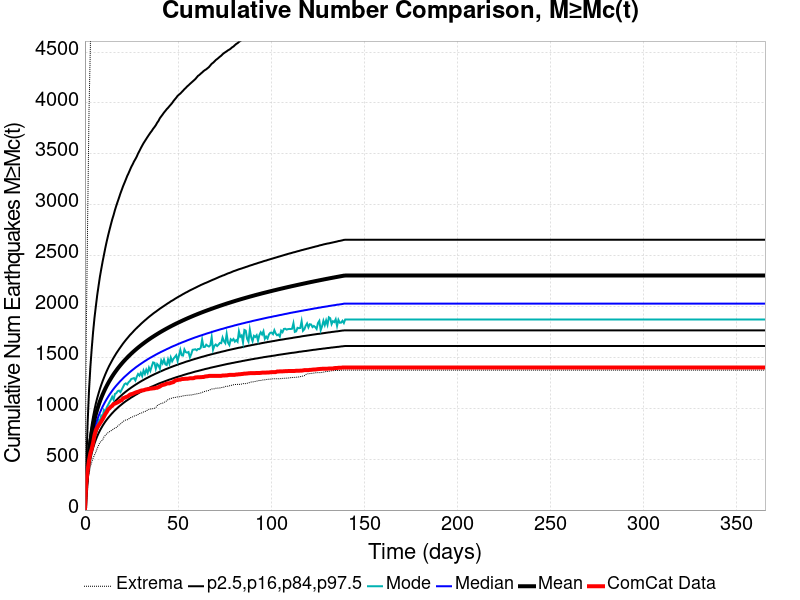

The data file committed next to this chart (first rows):
Time (days), ComCat Data, Simulation Mean, Simulation Median, Simulation Mode, Simulation Minimum, Simulation Maximum, 2.5 %-ile, 16 %-ile, 84 %-ile, 97.5 %-ile
0.0, 0.0, 0.0, 0.0, 0.0, 0.0, 0.0, 0.0, 0.0, 0.0, 0.0
0.732, 269.0, 234.3, 217.0, 210.0, 131.0, 1750, 172.0, 192.0, 258.0, 449.0
1.464, 393.0, 427.5, 390.0, 364.0, 264.0, 2877, 316.0, 347.0, 470.0, 864.0
2.196, 489.0, 571.5, 518.0, 487.0, 358.0, 3934, 423.0, 462.0, 630.0, 1178
2.928, 559.0, 677.4, 612.0, 576.0, 425.0, 4562, 500.0, 545.0, 748.0, 1408
3.66, 604.0, 761.1, 686.0, 636.0, 472.0, 5341, 561.0, 611.0, 843.0, 1591
4.392, 662.0, 830.6, 747.0, 692.0, 511.0, 5800, 611.0, 665.0, 920.0, 1752
5.124, 735.0, 890.1, 800.0, 763.0, 541.0, 6551, 654.0, 711.0, 987.0, 1888
5.856, 784.0, 942, 846.0, 779.0, 569.0, 7391, 691.0, 752.0, 1047, 2002
6.588, 811.0, 988.4, 887.0, 833.0, 607.0, 7955, 725.0, 788.0, 1100, 2111
7.32, 831.0, 1030, 924.0, 885.0, 635.0, 8376, 755.0, 820.0, 1147, 2204
8.052, 851.0, 1069, 957.0, 877.0, 665.0, 8723, 782.0, 849.0, 1191, 2294
8.784, 871.0, 1104, 988.0, 930.0, 677.0, 9005, 806.0, 876.0, 1231, 2370
9.516, 894.0, 1136, 1017, 921.0, 690.0, 9209, 829.0, 901.0, 1268, 2444
10.25, 918.0, 1166, 1043, 984.0, 719.0, 9451, 850.0, 924.0, 1302, 2511
10.98, 945.0, 1194, 1068, 967.0, 735.0, 9619, 870.0, 946.0, 1335, 2579
11.71, 964.0, 1221, 1091, 1009, 750.0, 9796, 888.0, 966.0, 1366, 2641
12.44, 989.0, 1246, 1113, 1034, 761.0, 9986, 905.0, 985.0, 1395, 2698
13.18, 1000, 1269, 1134, 1060, 770.0, 10109, 921.0, 1003, 1422, 2752
13.91, 1015, 1292, 1153, 1083, 779.0, 10241, 937.0, 1020, 1447, 2804
14.64, 1024, 1313, 1172, 1113, 784.0, 10354, 952.0, 1036, 1472, 2855
15.37, 1041, 1334, 1190, 1084, 800.0, 10491, 966.0, 1051, 1496, 2898
16.1, 1046, 1353, 1207, 1141, 805.0, 10603, 980.0, 1066, 1518, 2947
16.84, 1052, 1372, 1223, 1148, 811.0, 10693, 992.0, 1080, 1540, 2990
17.57, 1059, 1390, 1238, 1168, 825.0, 10798, 1005, 1093, 1560, 3030
18.3, 1066, 1407, 1253, 1174, 836.0, 10872, 1017, 1106, 1580, 3069
19.03, 1075, 1423, 1268, 1159, 844.0, 10943, 1028, 1118, 1599, 3110
19.76, 1080, 1439, 1281, 1184, 859.0, 11014, 1039, 1130, 1618, 3146
20.49, 1099, 1455, 1295, 1210, 870.0, 11058, 1050, 1142, 1637, 3183
21.23, 1103, 1469, 1308, 1237, 880.0, 11124, 1060, 1153, 1654, 3215
21.96, 1110, 1484, 1320, 1245, 885.0, 11176, 1070, 1164, 1671, 3248
22.69, 1114, 1498, 1332, 1234, 887.0, 11245, 1079, 1174, 1687, 3282
23.42, 1123, 1511, 1344, 1256, 894.0, 11302, 1088, 1185, 1703, 3310
24.15, 1134, 1524, 1356, 1268, 906.0, 11355, 1097, 1194, 1719, 3341
24.89, 1139, 1537, 1367, 1288, 911.0, 11419, 1106, 1204, 1733, 3372
25.62, 1142, 1550, 1378, 1292, 916.0, 11464, 1114, 1213, 1747, 3397
26.35, 1148, 1562, 1388, 1297, 923.0, 11501, 1122, 1222, 1762, 3425
27.08, 1154, 1574, 1399, 1274, 929.0, 11543, 1131, 1231, 1776, 3448
27.81, 1159, 1585, 1409, 1310, 932.0, 11602, 1138, 1239, 1789, 3473
28.55, 1162, 1596, 1418, 1337, 939.0, 11640, 1146, 1248, 1802, 3504
29.28, 1168, 1607, 1428, 1321, 948.0, 11676, 1154, 1256, 1814, 3529
30.01, 1173, 1618, 1437, 1349, 952.0, 11722, 1161, 1264, 1828, 3556
30.74, 1176, 1628, 1446, 1317, 956.0, 11749, 1168, 1272, 1840, 3581
31.47, 1177, 1638, 1455, 1371, 964.0, 11796, 1174, 1279, 1852, 3605
32.21, 1182, 1648, 1464, 1338, 968.0, 11839, 1181, 1287, 1864, 3626
32.94, 1186, 1658, 1472, 1379, 976.0, 11872, 1187, 1294, 1875, 3647
33.67, 1187, 1668, 1481, 1348, 982.0, 11914, 1194, 1301, 1887, 3668
34.4, 1190, 1677, 1489, 1399, 991.0, 11942, 1200, 1308, 1898, 3688
35.13, 1193, 1686, 1497, 1368, 993.0, 11967, 1207, 1315, 1909, 3708
35.87, 1194, 1695, 1504, 1412, 994.0, 12008, 1213, 1322, 1919, 3725
36.6, 1196, 1704, 1512, 1451, 997.0, 12054, 1218, 1328, 1930, 3746
37.33, 1197, 1712, 1519, 1447, 1000, 12094, 1224, 1335, 1940, 3763
38.06, 1201, 1721, 1527, 1388, 1006, 12144, 1230, 1341, 1949, 3782
38.79, 1202, 1729, 1534, 1435, 1026, 12174, 1236, 1347, 1959, 3806
39.53, 1208, 1738, 1541, 1420, 1036, 12232, 1242, 1353, 1969, 3825
40.26, 1214, 1746, 1548, 1390, 1040, 12265, 1247, 1360, 1979, 3851
40.99, 1224, 1754, 1555, 1470, 1048, 12298, 1252, 1365, 1988, 3869
41.72, 1229, 1761, 1561, 1442, 1051, 12339, 1257, 1371, 1997, 3887
42.45, 1232, 1769, 1568, 1479, 1057, 12378, 1262, 1377, 2006, 3906
43.19, 1236, 1776, 1574, 1432, 1066, 12400, 1267, 1383, 2015, 3922
... 440 more rows
